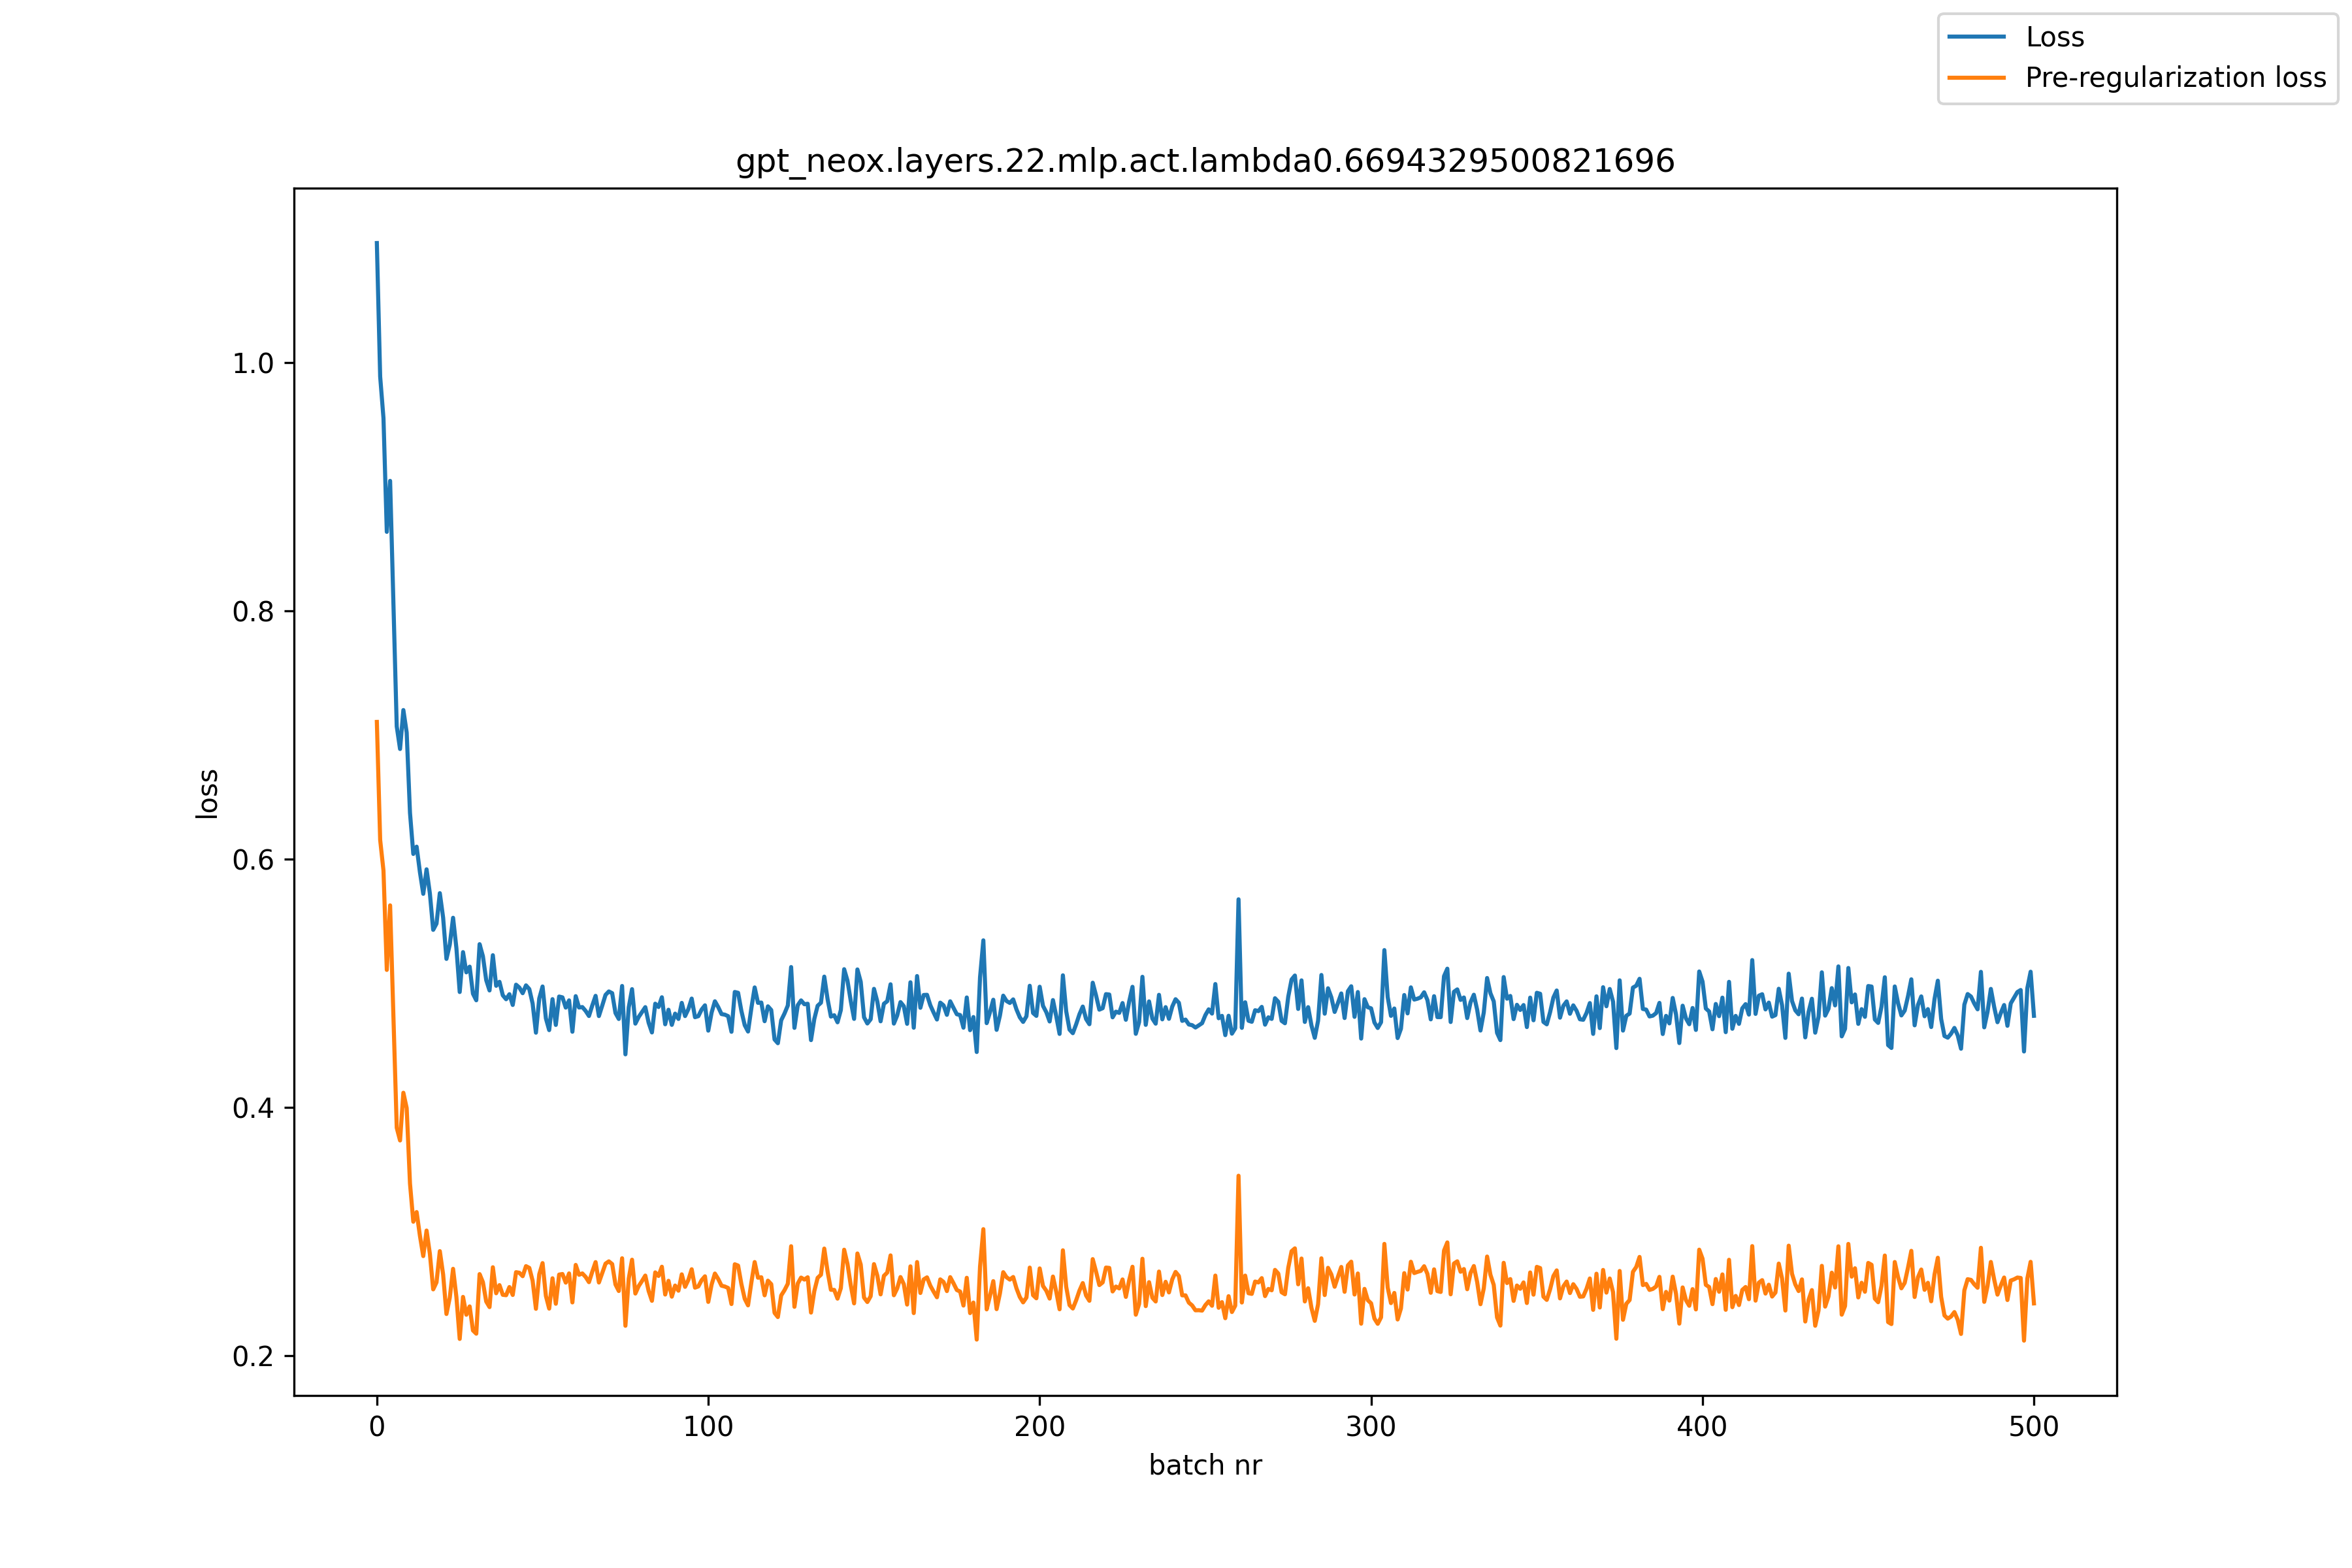

Source data for this figure (header and first rows):
, loss, pre_reg_loss
0, 1.097, 0.7106
1, 0.9889, 0.6155
2, 0.9554, 0.5908
3, 0.8638, 0.5108
4, 0.9049, 0.5628
5, 0.8052, 0.4728
6, 0.707, 0.3836
7, 0.6888, 0.3733
8, 0.7202, 0.4118
9, 0.7021, 0.3995
10, 0.6373, 0.3386
11, 0.6042, 0.3078
12, 0.6101, 0.3156
13, 0.5895, 0.2964
14, 0.5721, 0.2802
15, 0.5918, 0.3007
16, 0.5724, 0.282
17, 0.5431, 0.2533
18, 0.5481, 0.259
19, 0.5726, 0.2841
20, 0.5529, 0.2653
21, 0.5197, 0.2335
22, 0.5312, 0.2466
23, 0.5528, 0.2699
24, 0.5284, 0.2472
25, 0.493, 0.2134
26, 0.5251, 0.2472
27, 0.5088, 0.2329
28, 0.5134, 0.2396
29, 0.4916, 0.2202
30, 0.4863, 0.2176
31, 0.5315, 0.2656
32, 0.5218, 0.2591
33, 0.5025, 0.2435
34, 0.4942, 0.239
35, 0.5226, 0.2711
36, 0.498, 0.2502
37, 0.5012, 0.2567
38, 0.4903, 0.249
39, 0.4872, 0.2486
40, 0.4912, 0.2552
41, 0.4825, 0.2488
42, 0.4989, 0.2672
43, 0.4965, 0.2667
44, 0.492, 0.2639
45, 0.4983, 0.272
46, 0.4953, 0.2706
47, 0.4837, 0.2603
48, 0.4602, 0.2377
49, 0.4877, 0.2654
50, 0.4974, 0.2745
51, 0.4717, 0.2481
52, 0.4623, 0.2378
53, 0.4872, 0.2623
54, 0.4664, 0.2417
55, 0.4893, 0.2652
56, 0.4887, 0.2657
57, 0.4804, 0.2588
58, 0.4862, 0.2662
59, 0.4609, 0.2428
... 441 more rows
